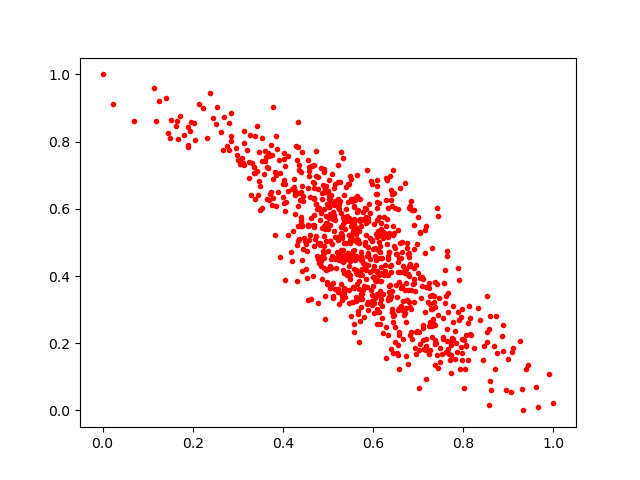

Source data for this figure (header and first rows):
0.67977935, 0.45697534
0.6372, 0.4289
0.4918, 0.4545
0.5301, 0.5209
0.374, 0.6491
0.6697, 0.6767
0.7393, 0.2017
0.3318, 0.7357
0.5564, 0.3677
0.6433, 0.2646
0.6805, 0.3223
0.6335, 0.403
0.7973, 0.2114
0.6752, 0.3273
0.5297, 0.476
0.8136, 0.3111
0.5024, 0.6062
0.7329, 0.2724
0.632, 0.4596
0.6555, 0.1953
0.596, 0.6826
0.6081, 0.2563
0.4053, 0.3867
0.563, 0.3249
0.6081, 0.5157
0.4791, 0.6017
0.8591, 0.2802
0.4844, 0.4461
0.5845, 0.5762
0.7176, 0.5492
0.5019, 0.63
0.4628, 0.5725
0.723, 0.3802
0.549, 0.4975
0.7643, 0.2428
0.7208, 0.3226
0.5488, 0.5226
0.4256, 0.6884
0.5722, 0.3065
0.5196, 0.4719
0.3436, 0.8468
0.6423, 0.2924
0.5241, 0.6126
0.5399, 0.5651
0.6387, 0.6275
0.7643, 0.4742
0.6185, 0.5408
0.5887, 0.3222
0.6094, 0.4148
0.5943, 0.3581
0.6238, 0.402
0.5453, 0.6211
0.4664, 0.551
0.3372, 0.818
0.4613, 0.7263
0.7708, 0.1492
0.4275, 0.5842
0.6842, 0.2337
0.8367, 0.269
0.7178, 0.1801
0.4116, 0.6517
... 791 more rows
